Run: headless pygame with SDL's dummy video driver; simulated clock (each Clock.tick advances the game by its frame time, no real sleeping); random seed 0; keys injected as events and as key.get_pressed() state; no mouse input.
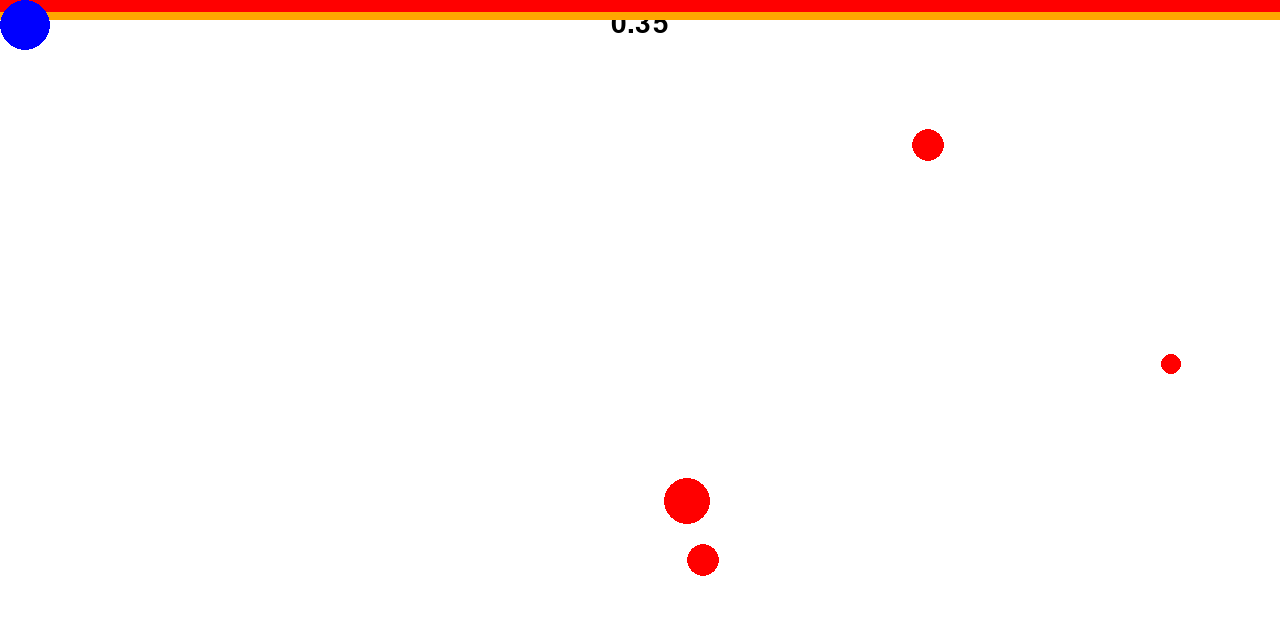
Frame 1 of 4 · flips 1–60 · no input
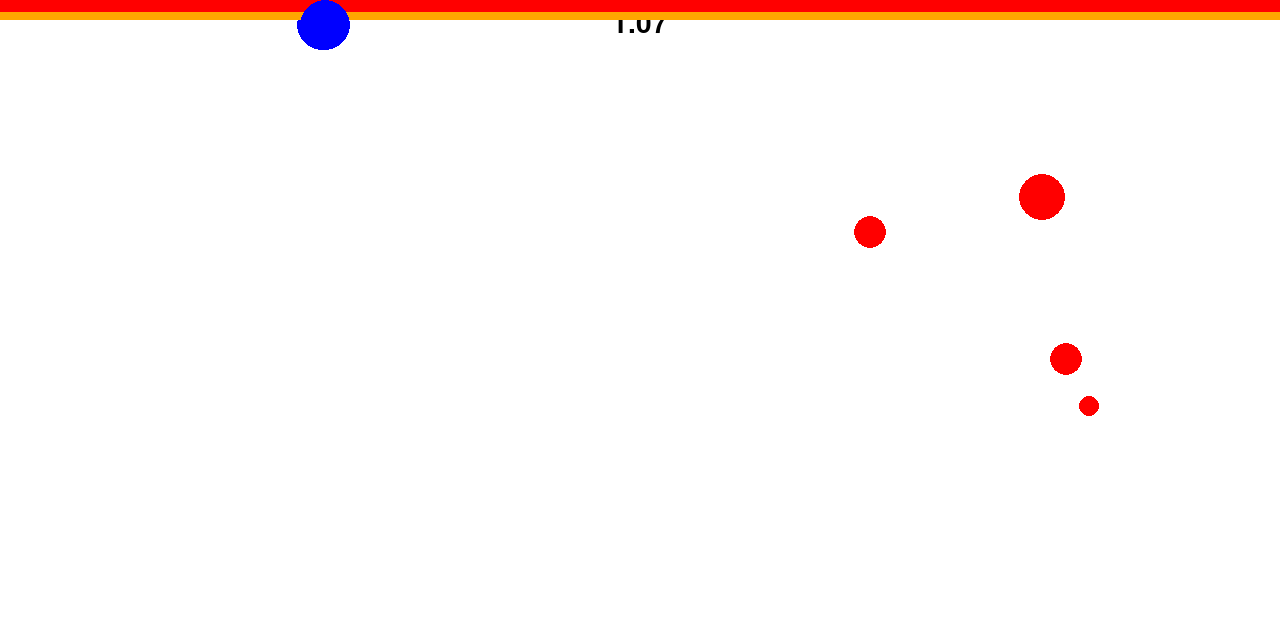
Frame 2 of 4 · flips 61–180 · tapped SPACE, RETURN · held RIGHT (→), D
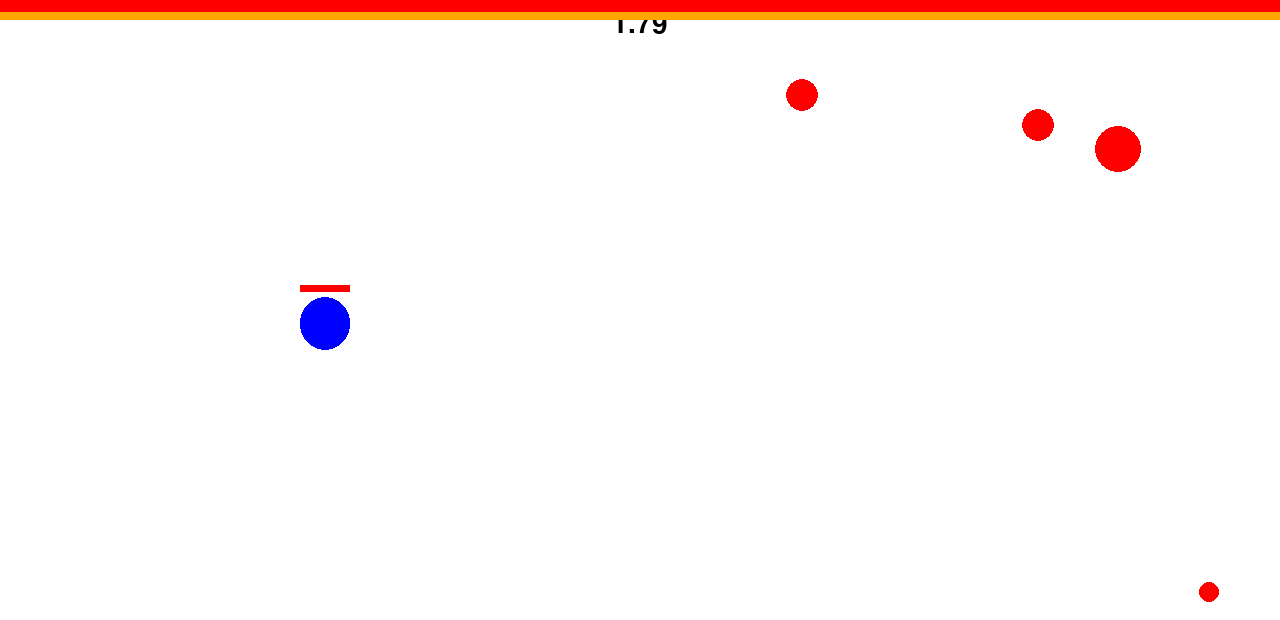
Frame 3 of 4 · flips 181–300 · held DOWN (↓), S
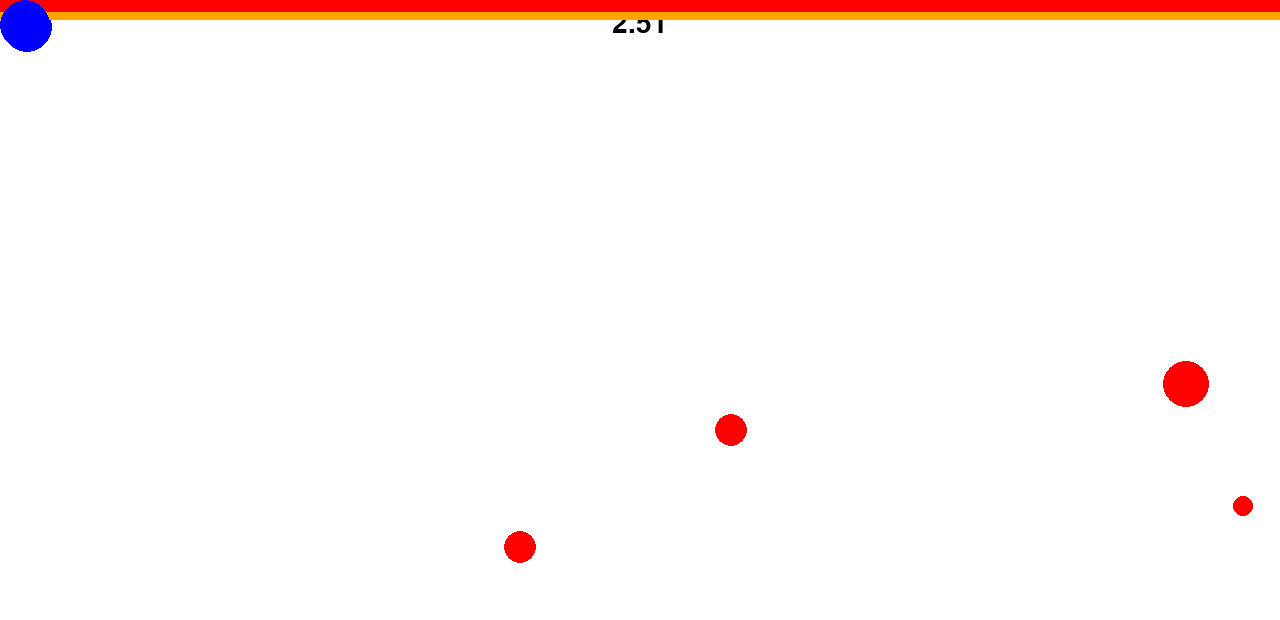
Frame 4 of 4 · flips 301–420 · held LEFT (←), A, UP (↑), W

The pygame program that drew these frames:

import pygame as pg
from pygame.locals import K_w, K_s, K_a, K_d, K_UP, K_DOWN, K_LEFT, K_RIGHT, K_n, K_m
import math as m
import random as rd

pg.init()

WINDOW_WIDTH = 1280
WINDOW_HEIGHT = 620

window = pg.display.set_mode((WINDOW_WIDTH, WINDOW_HEIGHT), pg.RESIZABLE)
pg.display.set_caption("Kule Kuler BETA v 1.8")

WINDOW_WIDTH = pg.display.get_surface().get_size()[0]
WINDOW_HEIGHT = pg.display.get_surface().get_size()[1]

# Font
font = pg.font.SysFont("Arial", 42)


# Player health
max_healt = 250
health_points = max_healt

# obstacle health
# obstacle_health = 25


# speed + fps
speed_multiplier = 5
fps = 144

# Time variables
clock = pg.time.Clock()
start_time = pg.time.get_ticks()
elapsed_time = 0
last_spawn_booster = 0
last_spawn_obstacle = 0
last_spawn_bullet = 0

# Holder styr på tiden minen er i vinduet
mine_timer = 0

# Variabel for å holde tiden på hvor lenge meldingen for boost er i vinduet
display_boost_message_timer = 0

# Variabel for prosjektiler
gun_timer = 0
display_gun_message = 0
projectileSpeed = 10
ammo_timer = 0
# max_ammo = player.ammo_count
ammo_cost = 1
weapon_activate = 45000

# variabler for spillerens pos
prev_x = 0
prev_y = 0
lastMoved = 0

# beam var
beam_timer = 0
last_spawn_beam = 0
beam_amount = 4

last_spawn_beam_indicator = 0
beam_indicator_count = 0

# snipermode
sniperMode = False


# Classes and subclasses
class Ball:
    """Klasse for å vise en generell ball og teste for kollisjon"""

    def __init__(self, x, y, color, radius, windowsObject):
        self.x = x
        self.y = y
        self.color = color
        self.radius = radius
        self.windowsObject = windowsObject

    def draw(self):
        pg.draw.circle(self.windowsObject, self.color, (self.x, self.y), self.radius)

    def hinder_collision(self, otherBall):
        xDistance = (self.x - otherBall.x) ** 2
        yDistance = (self.y - otherBall.y) ** 2
        centerDistance = m.sqrt(xDistance + yDistance)

        radius = self.radius + otherBall.radius

        distance = centerDistance - radius

        if distance <= 0:
            return True
        else:
            return False


class Hinder(Ball):
    """Klasse for å fremstille hinder"""

    def __init__(self, x, y, color, radius, windowsObject, xSpeed, ySpeed):
        super().__init__(x, y, color, radius, windowsObject)
        self.xSpeed = xSpeed
        self.ySpeed = ySpeed
        self.health = self.radius * 3

    def move(self):
        if ((self.x - self.radius) <= 0) or (
            (self.x + self.radius) >= self.windowsObject.get_width()
        ):

            self.xSpeed *= -1
            if (self.x - self.radius) <= 0:
                self.x = self.radius
            else:
                self.x = self.windowsObject.get_width() - self.radius

        if ((self.y - self.radius) <= 0) or (
            (self.y + self.radius) >= self.windowsObject.get_height()
        ):

            self.ySpeed *= -1
            if (self.y - self.radius) <= 0:
                self.y = self.radius
            else:
                self.y = self.windowsObject.get_height() - self.radius

        self.x += self.xSpeed
        self.y += self.ySpeed

    def ballCollision(self, otherBall):
        tempX_Speed = self.xSpeed
        tempY_Speed = self.ySpeed

        self.xSpeed = otherBall.xSpeed
        self.ySpeed = otherBall.ySpeed
        otherBall.xSpeed = tempX_Speed
        otherBall.ySpeed = tempY_Speed


class Buff(Ball):
    """Klasse for å fremstille en boost"""

    def __init__(self, x, y, color, radius, windowsObject, xSpeed, ySpeed):
        super().__init__(x, y, color, radius, windowsObject)
        self.xSpeed = xSpeed
        self.ySpeed = ySpeed
        self.color = color

    def move(self):
        if ((self.x - self.radius) <= 0) or (
            (self.x + self.radius) >= self.windowsObject.get_width()
        ):

            self.xSpeed *= -1
            if (self.x - self.radius) <= 0:
                self.x = self.radius
            else:
                self.x = self.windowsObject.get_width() - self.radius

        if ((self.y - self.radius) <= 0) or (
            (self.y + self.radius) >= self.windowsObject.get_height()
        ):

            self.ySpeed *= -1
            if (self.y - self.radius) <= 0:
                self.y = self.radius
            else:
                self.y = self.windowsObject.get_height() - self.radius

        self.x += self.xSpeed
        self.y += self.ySpeed


class Projectile(Ball):
    """Klasse for å fremstille et skudd"""

    def __init__(self, x, y, color, speedX, speedY, radius, windowsObject):
        super().__init__(x, y, color, radius, windowsObject)
        self.x = x
        self.y = y
        self.speedX = speedX
        self.speedY = speedY
        self.radius = radius
        self.hitWall = False

    def draw(self):
        pg.draw.circle(window, self.color, (self.x, self.y), self.radius)

    def move(self):
        if ((self.x - self.radius) <= 0) or (
            (self.x + self.radius) >= self.windowsObject.get_width()
        ):

            # self.speedX *= -1
            if (self.x - self.radius) <= 0:
                self.x = self.radius
            else:
                self.x = self.windowsObject.get_width() - self.radius
            self.hitWall = True

        if ((self.y - self.radius) <= 0) or (
            (self.y + self.radius) >= self.windowsObject.get_height()
        ):

            # self.ySpeed *= -1
            if (self.y - self.radius) <= 0:
                self.y = self.radius
            else:
                self.y = self.windowsObject.get_height() - self.radius
            self.hitWall = True

        self.x += self.speedX
        self.y += self.speedY


# Liste for å legge til ammo
bullets = []


class Player(Ball):
    """Spiller klassen"""

    def __init__(self, x, y, color, radius, windowsObject, speed):
        super().__init__(x, y, color, radius, windowsObject)
        self.speed = speed
        self.ammo_count = 80

    def wallCollision(self):
        """Sjekker for kollisjon med spilleren og veggen"""

        if ((self.x - self.radius) <= 0) or (
            (self.x + self.radius) >= self.windowsObject.get_width()
        ):
            if (self.x - self.radius) <= 0:
                self.x = self.radius
            else:

                self.x = self.windowsObject.get_width() - self.radius

        if ((self.y - self.radius) <= 0) or (
            (self.y + self.radius) >= self.windowsObject.get_height()
        ):
            if (self.y - self.radius) <= 0:
                self.y = self.radius
            else:
                self.y = self.windowsObject.get_height() - self.radius

    def move(self, keys):
        """ "Beveger spilleren ut i fra hvilke knapper"""
        if keys[K_w]:
            self.y -= self.speed
        if keys[K_s]:
            self.y += self.speed
        if keys[K_a]:
            self.x -= self.speed
        if keys[K_d]:
            self.x += self.speed
        self.wallCollision()

    def look(self, keys):
        """Legger til en prosjektil ut i fra hvilke pilknapp blir trykt"""
        if keys[K_UP] and keys[K_LEFT]:
            bullets.append(
                Projectile(
                    player.x,
                    player.y,
                    (255, 169, 20),
                    -projectileSpeed,
                    -projectileSpeed,
                    10,
                    window,
                )
            )
            self.ammo_count -= ammo_cost
        elif keys[K_UP] and keys[K_RIGHT]:
            bullets.append(
                Projectile(
                    player.x,
                    player.y,
                    (255, 169, 20),
                    projectileSpeed,
                    -projectileSpeed,
                    10,
                    window,
                )
            )
            self.ammo_count -= ammo_cost
        elif keys[K_DOWN] and keys[K_LEFT]:
            bullets.append(
                Projectile(
                    player.x,
                    player.y,
                    (255, 169, 20),
                    -projectileSpeed,
                    projectileSpeed,
                    10,
                    window,
                )
            )
            self.ammo_count -= ammo_cost
        elif keys[K_DOWN] and keys[K_RIGHT]:
            bullets.append(
                Projectile(
                    player.x,
                    player.y,
                    (255, 169, 20),
                    projectileSpeed,
                    projectileSpeed,
                    10,
                    window,
                )
            )
            self.ammo_count -= ammo_cost
        elif keys[K_UP]:
            bullets.append(
                Projectile(
                    player.x, player.y, (255, 169, 20), 0, -projectileSpeed, 10, window
                )
            )
            self.ammo_count -= ammo_cost
        elif keys[K_DOWN]:
            bullets.append(
                Projectile(
                    player.x, player.y, (255, 169, 20), 0, projectileSpeed, 10, window
                )
            )
            self.ammo_count -= ammo_cost
        elif keys[K_RIGHT]:
            bullets.append(
                Projectile(
                    player.x, player.y, (255, 169, 20), projectileSpeed, 0, 10, window
                )
            )
            self.ammo_count -= ammo_cost
        elif keys[K_LEFT]:
            bullets.append(
                Projectile(
                    player.x, player.y, (255, 169, 20), -projectileSpeed, 0, 10, window
                )
            )
            self.ammo_count -= ammo_cost

        # self.ammo_count -= 5

    def beam_collision(self, beam):
        """Sjekker kollisjon mellom en stråle og spilleren"""
        closest_x = max(beam.xPos, min(self.x, beam.xPos + beam.width))
        closest_y = max(beam.yPos, min(self.y, beam.yPos + beam.height))

        distance = m.sqrt((self.x - closest_x) ** 2 + (self.y - closest_y) ** 2)

        return distance <= self.radius


obstacles = []
mines = []
for i in range(4):
    radius = rd.randint(4, 30)
    xPos = rd.randint(0, WINDOW_WIDTH - radius)
    yPos = rd.randint(0, WINDOW_HEIGHT - radius)

    if radius <= 5:
        xSpeed = rd.uniform(0.7 * speed_multiplier, 1.3 * speed_multiplier)
        ySpeed = rd.uniform(0.7 * speed_multiplier, 1.3 * speed_multiplier)
    elif radius <= 15 and radius > 5:
        xSpeed = rd.uniform(0.3 * speed_multiplier, 0.9 * speed_multiplier)
        ySpeed = rd.uniform(0.3 * speed_multiplier, 0.9 * speed_multiplier)
    else:
        xSpeed = rd.uniform(0.1 * speed_multiplier, 0.6 * speed_multiplier)
        ySpeed = rd.uniform(0.1 * speed_multiplier, 0.6 * speed_multiplier)

    obstacles.append(Hinder(xPos, yPos, "red", radius, window, xSpeed, ySpeed))

boosters = []
ammo = []


player = Player(0, 0, "blue", 25, window, 0.5 * speed_multiplier)
max_ammo = player.ammo_count


class Beam:
    def __init__(self, color, width, height, xPos, yPos):
        self.color = color
        self.width = width
        self.height = height
        self.xPos = xPos
        self.yPos = yPos
        self.vertical = False

    def draw(self):
        pg.draw.rect(
            window, self.color, (self.xPos, self.yPos, self.width, self.height)
        )


beams = []
beam_indicators = []


# Velger en melding ut ifra hvilke tall blir gitt, til boost objekter
def boostMessage(number):
    if number == 1:

        return font.render("+ Speed!", True, "green")
    elif number == 2:

        return font.render("+ Health!", True, "green")
    elif number == 3:

        return font.render("- Size!", True, "green")
    elif number == 4:

        return font.render("- 1 Enemy!", True, "green")


fortsett = True
while fortsett:

    for event in pg.event.get():
        if event.type == pg.QUIT:
            fortsett = False
        elif event.type == pg.KEYDOWN:
            if event.key == K_n:
                sniperMode = True
            if event.key == K_m:
                sniperMode = False

    keys_pressed = pg.key.get_pressed()

    window.fill(("white"))

    WINDOW_WIDTH = pg.display.get_surface().get_size()[0]
    WINDOW_HEIGHT = pg.display.get_surface().get_size()[1]

    # Hvert 9200 millisek legges til en indikator for den kommende strålen til i listen beam_indicators.
    if elapsed_time - last_spawn_beam_indicator >= 9200:
        beam_indicator_count = 100
        for i in range(beam_amount):
            # Tilfeldig variabel som tester for vertikal eller horisontal stråle
            vert_check = rd.randint(0, 1)

            # Hvis vert_check er lik 0 vil den lage vertikal og motsatt
            if vert_check == 0:
                beam_indicators.append(
                    Beam("orange", 30, WINDOW_HEIGHT, rd.randint(0, WINDOW_WIDTH), 0)
                )
            elif vert_check == 1:
                beam_indicators.append(
                    Beam("orange", WINDOW_WIDTH, 30, 0, rd.randint(0, WINDOW_HEIGHT))
                )

        last_spawn_beam_indicator = elapsed_time

    # Legger til stråler hvert 10. sekund.
    if elapsed_time - last_spawn_beam >= 10000:

        beam_timer = fps
        # legger til antall beams
        for indecatorBeem in beam_indicators:
            # legger til enten vertikale eller horisontale stråler
            beams.append(
                Beam(
                    "red",
                    indecatorBeem.width,
                    indecatorBeem.height,
                    indecatorBeem.xPos,
                    indecatorBeem.yPos,
                )
            )

        last_spawn_beam = elapsed_time
        last_spawn_beam_indicator = elapsed_time

    if beam_indicator_count > 0:
        if len(beam_indicators) > beam_amount:
            beam_indicators.pop(0)

        for indicator in beam_indicators:
            indicator.draw()
        beam_indicator_count -= 0.5

    # Tegner strålene, maksimal antall er beam_amount
    if beam_timer > 0:
        if len(beams) > beam_amount:
            beams.pop(0)

        for beam in beams:
            beam.draw()
            if player.beam_collision(beam):
                health_points -= 1.6
        beam_timer -= 0.3

    # Time
    current_time = pg.time.get_ticks()
    elapsed_time = current_time - start_time

    # TIME COUNTER
    text = font.render(
        f"{elapsed_time/1000:.2f}", True, "black"
    )  # text that counts time in game

    # text_x får senter av skjermen i x aksen
    text_x = (window.get_width() // 2) - (text.get_width() // 2)

    window.blit(text, (text_x, 10))  # Viser timer på skjermen

    # draws player
    player.draw()
    player.move(keys_pressed)

    # player health
    # Healthbar over player
    rectHelathLen = ((50) / max_healt) * health_points
    pg.draw.rect(
        window, (255, 0, 0), (player.x - 25, player.y - 40, rectHelathLen, 7)
    )  # adds healthbar

    # Health bar on top of screen
    rectHelathLen = ((WINDOW_WIDTH) / max_healt) * health_points
    pg.draw.rect(window, (255, 0, 0), (0, 0, rectHelathLen, 12))  # adds healthbar

    # MINE
    # Tester skjekker om posisjonen som er lagret er den samme som spillerens posisjon
    if (prev_x != player.x) or (prev_y != player.y):
        lastMoved = elapsed_time

    prev_x = player.x
    prev_y = player.y

    if elapsed_time > 2000:
        # finner tiden i millisekunder. Hvor lenge det er gått fra spillerens posisjon ikke er endret
        if elapsed_time - lastMoved > 500:
            health_points -= 0.6
            mine_timer = 100
            mine_x = player.x
            mine_y = player.y

        # Timer til minen går ned, og fargen endrer seg gradvis.
        if mine_timer > 0:
            mineColor = (230, 100 + mine_timer, 0)

            # Hvis nedtellingen er under 10, blir den rød og gir mye skade til helse.
            if mine_timer < 35:
                mines.append(
                    Hinder(
                        mine_x, mine_y, mineColor, 100 - (mine_timer - 50), window, 0, 0
                    )
                )

                if player.hinder_collision(mine):
                    health_points -= 5
                    # print("eksplosjon!!!")

            mine_timer -= 1
            mine = Hinder(
                mine_x, mine_y, mineColor, 100 - (mine_timer - 50), window, 0, 0
            )

            pg.draw.circle(window, "red", (mine_x, mine_y), 40.0 - (mine_timer - 70))

            mine.draw()

    # Adds obstacles
    for hinder in obstacles:

        if player.hinder_collision(hinder):  # Reduserer helse ut i fra kollisjon
            window.fill((255, 57, 18))

            health_points -= (hinder.radius / 7.5) + 1

        hinder.draw()
        hinder.move()

    if elapsed_time - last_spawn_obstacle >= 25000:

        radius = rd.randint(4, 30)
        xPos = rd.randint(0, WINDOW_WIDTH - radius)
        yPos = rd.randint(0, WINDOW_HEIGHT - radius)

        if radius <= 5:
            xSpeed = rd.uniform(0.7 * speed_multiplier, 1.3 * speed_multiplier)
            ySpeed = rd.uniform(0.7 * speed_multiplier, 1.3 * speed_multiplier)
        elif radius <= 15 and radius > 5:
            xSpeed = rd.uniform(0.3 * speed_multiplier, 0.9 * speed_multiplier)
            ySpeed = rd.uniform(0.3 * speed_multiplier, 0.9 * speed_multiplier)
        else:
            xSpeed = rd.uniform(0.1 * speed_multiplier, 0.5 * speed_multiplier)
            ySpeed = rd.uniform(0.1 * speed_multiplier, 0.5 * speed_multiplier)

        obstacles.append(Hinder(xPos, yPos, "red", radius, window, xSpeed, ySpeed))

        last_spawn_obstacle = elapsed_time

    # if elapsed_time >= 10000:
    #     speed_multiplier += 0.5

    if elapsed_time - ammo_timer >= 60000:
        radius = 15
        xPos = rd.randint(0, WINDOW_WIDTH - radius)
        yPos = rd.randint(0, WINDOW_HEIGHT - radius)

        ammo.append(Buff(xPos, yPos, "orange", radius, window, 6.5, 6.5))

        ammo_timer = elapsed_time

    for i in ammo:
        i.draw()
        i.move()

        if player.hinder_collision(i):
            player.ammo_count = max_ammo
            print(player.ammo_count)

            ammo.remove(i)

    # Legger til boosters
    if elapsed_time - last_spawn_booster >= 20000:

        radius = rd.randint(20, 25)
        xPos = rd.randint(0, WINDOW_WIDTH - radius)
        yPos = rd.randint(0, WINDOW_HEIGHT - radius)

        boosters.append(
            Buff(
                xPos,
                yPos,
                "green",
                radius,
                window,
                0.93 * speed_multiplier,
                0.93 * speed_multiplier,
            )
        )
        last_spawn_booster = elapsed_time

    # Tegner boosters, gir buffs
    for boost in boosters:
        boost.draw()
        boost.move()

        if player.hinder_collision(boost):
            # Tester hvis spilleren kolliderer med booster

            rdBoost = rd.randint(1, 4)

            health_points += 20  # gir HP

            display_boost_message_timer = 50

            if rdBoost == 1:
                player.speed *= 1.3
                if player.speed >= 6:
                    player.speed = 6

            elif rdBoost == 2:
                health_points += rd.randint(80, 200)
                if health_points > max_healt:
                    health_points = max_healt

            elif rdBoost == 3:
                player.radius -= 5
                if player.radius < 5:
                    player.radius = player.radius + 5

            elif rdBoost == 4:
                # obstacles.pop(0)
                if len(obstacles) == 0:
                    print("obstacle list empty")
                else:
                    obstacles.pop(0)

            boosters.remove(boost)

    # Sender tekst for hvilke boost
    if display_boost_message_timer > 0:
        window.blit(boostMessage(rdBoost), (player.x + 20, player.y + 20))
        display_boost_message_timer -= 0.2

    # Går igjennom listene for hinder og legger til funksjoner om de kolliderer
    for i in range(len(obstacles)):
        for j in range(i + 1, len(obstacles)):
            if obstacles[i].hinder_collision(obstacles[j]):
                
                # Denne koden gjør at de røde vil overføre farten til den andre.
                obstacles[i].ballCollision(obstacles[j])

                # Denne koden holder farten til hvert hinder, men de skifter retning, slik som i ballCollision()
                # obstacles[i].xSpeed -=  obstacles[i].xSpeed * 2
                # obstacles[i].ySpeed -= obstacles[i].ySpeed * 2

                # obstacles[j].xSpeed -=  obstacles[j].xSpeed * 2
                # obstacles[j].ySpeed -= obstacles[j].ySpeed * 2


    
        
    

    # Sniper mode endrer variabler hvis en knapp blir trykt
    if sniperMode:
        bulletDmg = 8
        bulletFreq = 850
        projectileSpeed = 22
        ammo_cost = 7
    else:
        bulletDmg = 2
        bulletFreq = 170
        projectileSpeed = 11
        ammo_cost = 2.5

    # Hvis det har gått en viss tid går koden for å gi våpen til spilleren
    if elapsed_time >= weapon_activate:

        if player.ammo_count > 0:

            # hver angitt tid i millisekund vil spilleren ha mulighet til å skyte
            if elapsed_time - last_spawn_bullet >= bulletFreq:

                player.look(keys_pressed)

                last_spawn_bullet = elapsed_time

            # Går igjennom listen som blir laget av player.look(), tegner skuddene
            for bullet in bullets:
                bullet.draw()
                bullet.move()

                # Fjerner et skudd når den treffer en vegg
                if bullet.hitWall == True:
                    bullets.remove(bullet)

                # Går igjennom hinder, hvis et skudd treffer et hinder fjerner litt helse, og hinderet fjernes hvis helsen dens går til null
                for obstacle in obstacles:

                    if bullet.hinder_collision(obstacle):
                        obstacle.health -= bulletDmg
                        # print(obstacle.health)

                        if obstacle.health <= 0:
                            obstacles.remove(obstacle)

    # Tegner mengden skudd spilleren har ved en oransje rektangel under spiller hp
    pg.draw.rect(
        window, "orange", (0, 12, (WINDOW_WIDTH / max_ammo) * player.ammo_count, 8.5)
    )

    # Melding som viser at skyting er aktivert
    gun_message = font.render("GUN ACTIVATED", True, (18, 150, 225))

    # Kode for å vise gun_message til skjermen i mellom to tider
    if elapsed_time >= weapon_activate and elapsed_time <= weapon_activate + 3000:
        window.blit(gun_message, (player.x - 150, player.y - 100))

    points = (
        elapsed_time / 1000
    )  # Var poeng blir gitt opp i sekunder, elapsed time er milli sek.
    if health_points <= 0:
        fortsett = False
        print(f"Your time was {points} seconds! \n")

    # Spillet stopper hvis det ikke finnes flere hinder
    if len(obstacles) == 0:
        fortsett = False
        print(f"Your time was {points} seconds! \n")

    player.draw()
    pg.display.flip()

    clock.tick(fps)
    # print(clock.get_rawtime())

pg.quit()
#
